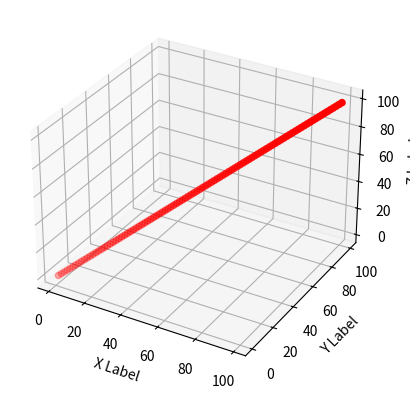

Write Python code to recreate this figure.
from mpl_toolkits.mplot3d import Axes3D
import matplotlib.pyplot as plt 

fig = plt.figure() 
ax = fig.add_subplot(111, projection='3d') 

x =[1,2,3,4,5,6,7,8,9,10] 
y =[5,6,2,3,13,4,1,2,4,8] 
z =[2,3,3,3,5,7,9,11,9,10] 

x = range(1,100)
y = range(1,100)
z = range(1,100)

ax.scatter(x, y, z, c='r', marker='o') 

ax.set_xlabel('X Label') 
ax.set_ylabel('Y Label') 
ax.set_zlabel('Z Label') 

plt.show()
